Image classification data set "dataset" (rizkiamirudin/klasifikasi-jenis-kopi on GitHub). Class labels (2): arabika, robusta coffee.

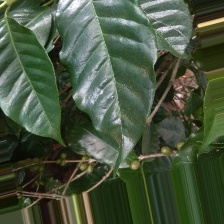
Label: arabika

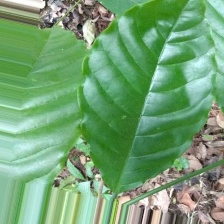
Label: robusta coffee

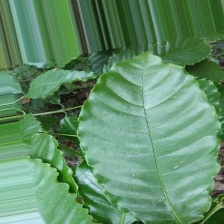
Label: robusta coffee

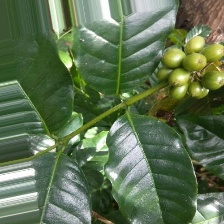
Label: arabika

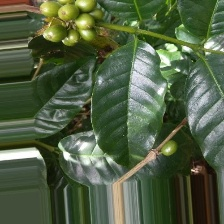
Label: arabika

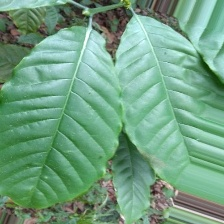
Label: robusta coffee
